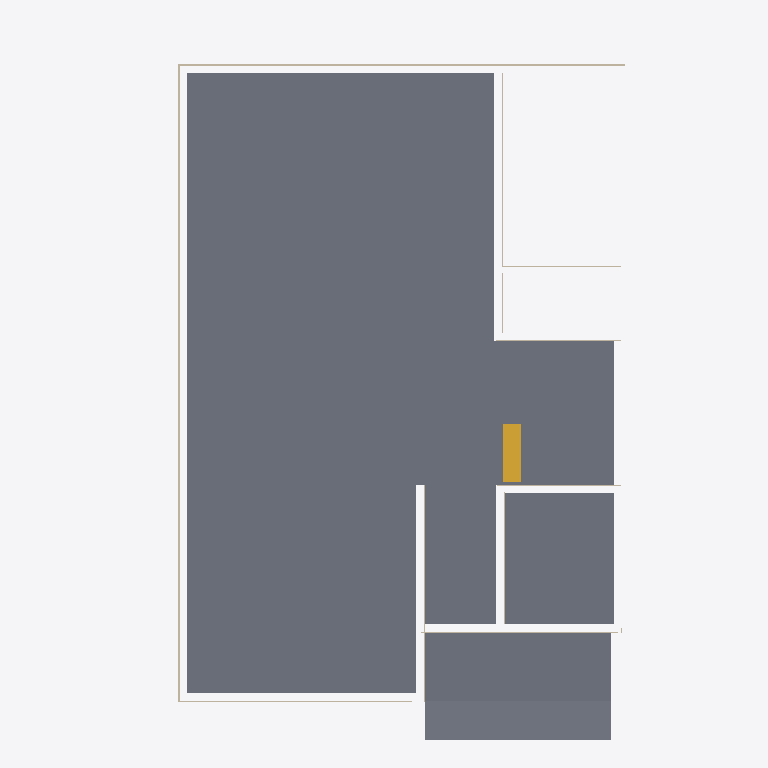
Plan cut of the same IFC building model at storey 'Cimiento' (level -1.50 m, cut at -0.10 m), seen from above with north up, elements coloured by IFC class: 11 walls (beige), 4 slabs (grey), 1 stair (yellow). Cut surfaces are drawn darker.
Extent 8.4 m × 12.3 m × 9.9 m (x, y, z). Storeys (5): Cimiento at -1.50 m; Planta Baja at 0.00 m; Primer Piso at 2.88 m; segundo piso at 5.76 m; Cubierta at 8.64 m. Elements (150): 74 IfcWall, 30 IfcColumn, 24 IfcWindow, 9 IfcDoor, 9 IfcSlab, 2 IfcStair, 1 IfcRailing, 1 IfcRoof.

HEADER;
FILE_DESCRIPTION(('ViewDefinition [CoordinationView_V2.0]','ExchangeRequirement[Architecture]'),'2;1');
FILE_NAME('C:/Users/Arquitecto Oscar/Desktop/IFC/ArqOn1.ifc','2026-06-07T17:29:31',('Architect'),('Nemetschek Vectorworks, Inc.'),'Vectorworks Architect 2022 SP3 (Build 636848) (6','Windows','');
FILE_SCHEMA(('IFC2X3'));
ENDSEC;
DATA;
#51=IFCPROJECT('3hP$eLM$OHyQxxP6xW_tLH',#11,'Vectorworks Project',$,'Vectorworks','',$,(#44),#15);
#62=IFCSITE('3hP$efM$OHyQxxP6xW_tLH',#11,'Terreno predeterminado',$,$,#57,$,$,.ELEMENT.,(38,53,22,113600),(-77,-2,-6,-885600),$,$,$);
#63=IFCBUILDING('3hP$ehM$OHyQxxP6xW_tLH',#11,'Edificio predeterminado',$,$,#58,$,$,.ELEMENT.,$,$,#65);
#64=IFCBUILDINGSTOREY('3hP$ejM$OHyQxxP6xW_tLH',#11,'Cimiento',$,$,#61,$,$,.ELEMENT.,-1500.0);
#102=IFCBUILDINGSTOREY('3hP$ghM$OHyQxxP6xW_tLH',#11,'Planta Baja',$,$,#93,$,$,.ELEMENT.,0.0);
#24087=IFCBUILDINGSTOREY('3hP$kOM$OHyQxxP6xW_tLH',#11,'Primer Piso',$,$,#24082,$,$,.ELEMENT.,2880.0);
#46198=IFCBUILDINGSTOREY('3hP$o5M$OHyQxxP6xW_tLH',#11,'Cubierta',$,$,#46193,$,$,.ELEMENT.,8640.0);
#47863=IFCBUILDINGSTOREY('06AlLgNkiHyQy1P6xW_tLH',#11,'segundo piso',$,$,#47858,$,$,.ELEMENT.,5760.0);
#268=IFCSLAB('3UDSwWNkCHyQy1P6xW_tLH',#11,'Contra PISO',$,'Contra PISO',#192,#266,$,.NOTDEFINED.);
#161=IFCSLAB('3UDSx_NkCHyQy1P6xW_tLH',#11,'Contra PISO',$,'Contra PISO',#103,#159,$,.NOTDEFINED.);
#23511=IFCSLAB('0PparXOhOHyQy6P6xW_tLH',#11,'Slab',$,'Unstyled Slab',#23459,#23509,$,.NOTDEFINED.);
#23594=IFCSLAB('0j4DMROhOHyQy6P6xW_tLH',#11,'Slab',$,'Unstyled Slab',#23542,#23592,$,.NOTDEFINED.);
#19130=IFCWALL('3G4IlsNkCHyQy1P6xW_tLH',#11,'Muro -2',$,'Muro -2',#19128,#19129,$);
#12931=IFCSTAIR('3G4ImKNkCHyQy1P6xW_tLH',#11,'Stair',$,$,#3311,$,$,.TWO_QUARTER_WINDING_STAIR.);
#15247=IFCWALL('3G4IliNkCHyQy1P6xW_tLH',#11,'Muro ',$,'Muro ',#15245,#15246,$);
#20198=IFCWALL('3G4IlxNkCHyQy1P6xW_tLH',#11,'Muro ',$,'Muro ',#20196,#20197,$);
#16345=IFCWALL('3G4IlpNkCHyQy1P6xW_tLH',#11,'Muro -2',$,'Muro -2',#16343,#16344,$);
#23019=IFCWALL('3G4Im3NkCHyQy1P6xW_tLH',#11,'Muro ',$,'Muro ',#23017,#23018,$);
#1516=IFCWALL('3G4ImANkCHyQy1P6xW_tLH',#11,'Muro ',$,'Muro ',#1514,#1515,$);
#1350=IFCWALL('3G4Im7NkCHyQy1P6xW_tLH',#11,'Muro ',$,'Muro ',#1348,#1349,$);
#2708=IFCWALL('3G4ImENkCHyQy1P6xW_tLH',#11,'Muro ',$,'Muro ',#2706,#2707,$);
#303=IFCWALL('3G4Il_NkCHyQy1P6xW_tLH',#11,'Muro ',$,'Muro ',#301,#302,$);
#21088=IFCWALL('3G4Im0NkCHyQy1P6xW_tLH',#11,'Muro ',$,'Muro ',#21086,#21087,$);
#1663=IFCWALL('3G4ImCNkCHyQy1P6xW_tLH',#11,'Muro ',$,'Muro ',#1661,#1662,$);
ENDSEC;
